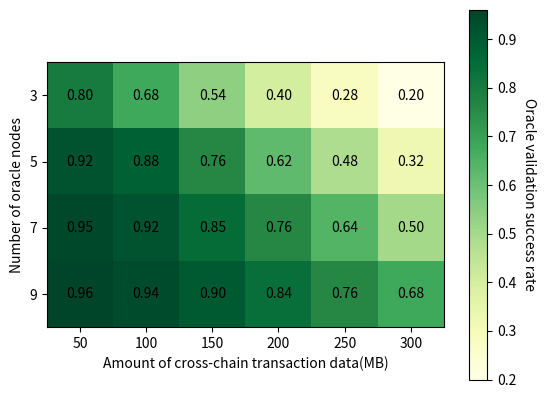

This chart was generated by the following Python code:
import matplotlib.pyplot as plt
import numpy as np

# 数据
nodes = [3, 5, 7, 9]
transactions = [50, 100, 150, 200, 250, 300]
data = np.array([
    [0.80, 0.68, 0.54, 0.40, 0.28, 0.20],
    [0.92, 0.88, 0.76, 0.62, 0.48, 0.32],
    [0.95, 0.92, 0.85, 0.76, 0.64, 0.50],
    [0.96, 0.94, 0.90, 0.84, 0.76, 0.68]
])

# 绘制热力图
fig, ax = plt.subplots()
im = ax.imshow(data, cmap='YlGn')

# 添加轴标签
ax.set_xticks(np.arange(len(transactions)))
ax.set_yticks(np.arange(len(nodes)))
ax.set_xticklabels(transactions)
ax.set_yticklabels(nodes)
ax.set_xlabel('Amount of cross-chain transaction data(MB)')
ax.set_ylabel('Number of oracle nodes')

# 添加每个单元格的文本注释
for i in range(len(nodes)):
    for j in range(len(transactions)):
        text = ax.text(j, i, f'{data[i, j]:.2f}', ha='center', va='center', color='black')

# 添加颜色条
cbar = ax.figure.colorbar(im, ax=ax)
cbar.ax.set_ylabel('Oracle validation success rate', rotation=-90, va="bottom")

# 添加图表标题
#plt.title("Impact of the number of workgroup nodes and cross-chain data capacity on the success rate of data authenticity verification")
plt.savefig('热力图.png')
# 展示图表
plt.show()
